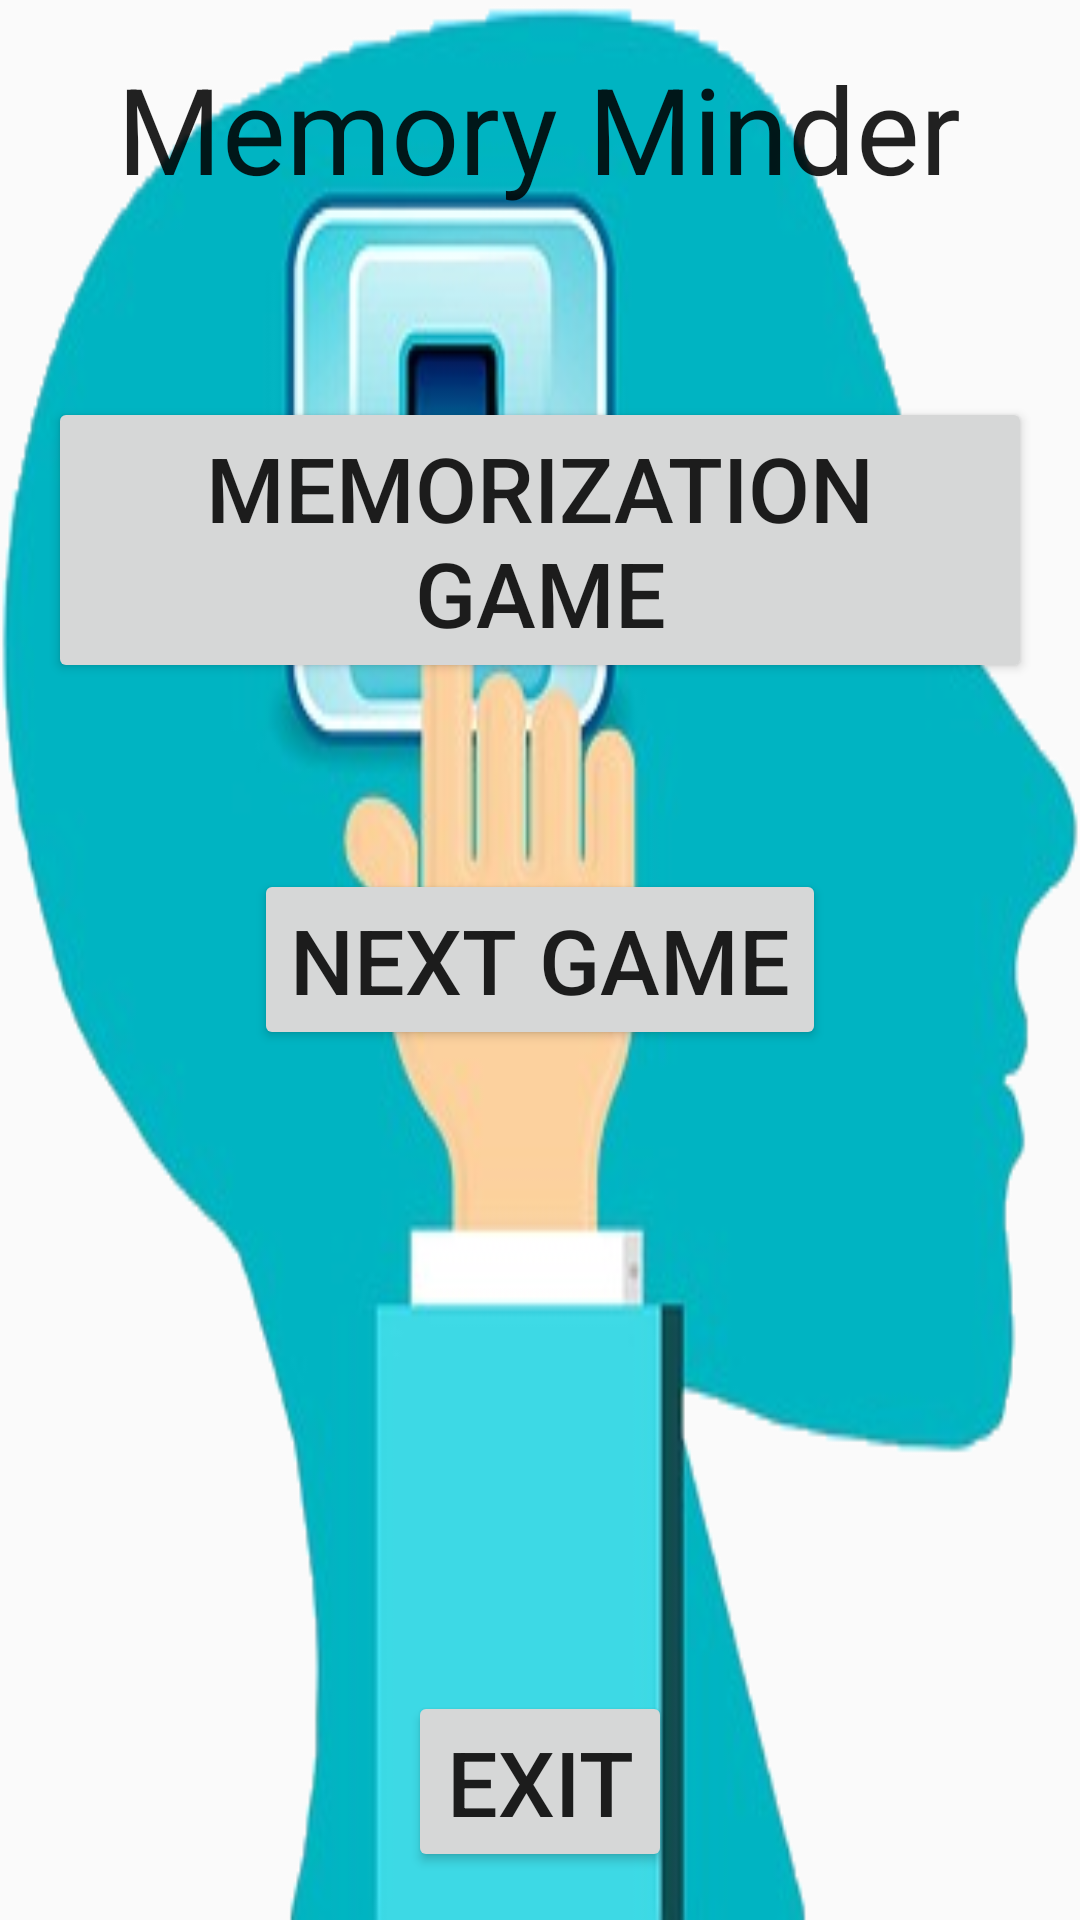

Reconstruct the res/layout file that produces this screen, plus the resources it refers to.
<!-- AndroidManifest.xml: application theme AppTheme -->
<!-- res/layout/activity_main.xml -->
<RelativeLayout xmlns:android="http://schemas.android.com/apk/res/android"
    xmlns:tools="http://schemas.android.com/tools"
    android:layout_width="match_parent"
    android:layout_height="match_parent"
    android:background="@drawable/brain_bg"
    android:paddingBottom="@dimen/activity_vertical_margin"
    android:paddingLeft="@dimen/activity_horizontal_margin"
    android:paddingRight="@dimen/activity_horizontal_margin"
    android:paddingTop="@dimen/activity_vertical_margin"

    tools:context=".MainActivity">

    <Button
        android:id="@+id/buttonImageGame"
        android:layout_width="wrap_content"
        android:layout_height="wrap_content"
        android:text="Memorization Game"
        android:textSize="30dp"
        android:layout_marginTop="63dp"
        android:layout_below="@+id/textView"
        android:layout_alignParentRight="true"
        android:layout_alignParentEnd="true" />

    <Button
        android:id="@+id/buttonNextGame"
        android:layout_width="wrap_content"
        android:layout_height="wrap_content"
        android:text="Next Game"
        android:textSize="30dp"
        android:layout_centerVertical="true"
        android:layout_centerHorizontal="true" />


    <Button
        android:id="@+id/buttonExit"
        android:layout_width="wrap_content"
        android:layout_height="wrap_content"
        android:text="Exit"
        android:textSize="30dp"
        android:layout_alignParentBottom="true"
        android:layout_centerHorizontal="true" />

    <TextView
        android:layout_width="wrap_content"
        android:layout_height="wrap_content"
        android:textAppearance="?android:attr/textAppearanceLarge"
        android:text="Memory Minder"
        android:id="@+id/textView"
        android:textSize="40dp"
        android:layout_alignParentTop="true"
        android:layout_centerHorizontal="true" />

</RelativeLayout>
<!-- resources referenced by this layout -->
<resources>
  <dimen name="activity_horizontal_margin">16dp</dimen>
  <dimen name="activity_vertical_margin">16dp</dimen>
  <!-- drawable brain_bg: png bitmap (drawable, 77447 bytes) -->
  <style name="AppTheme" parent="Theme.AppCompat.Light.DarkActionBar">
          
      </style>
</resources>
